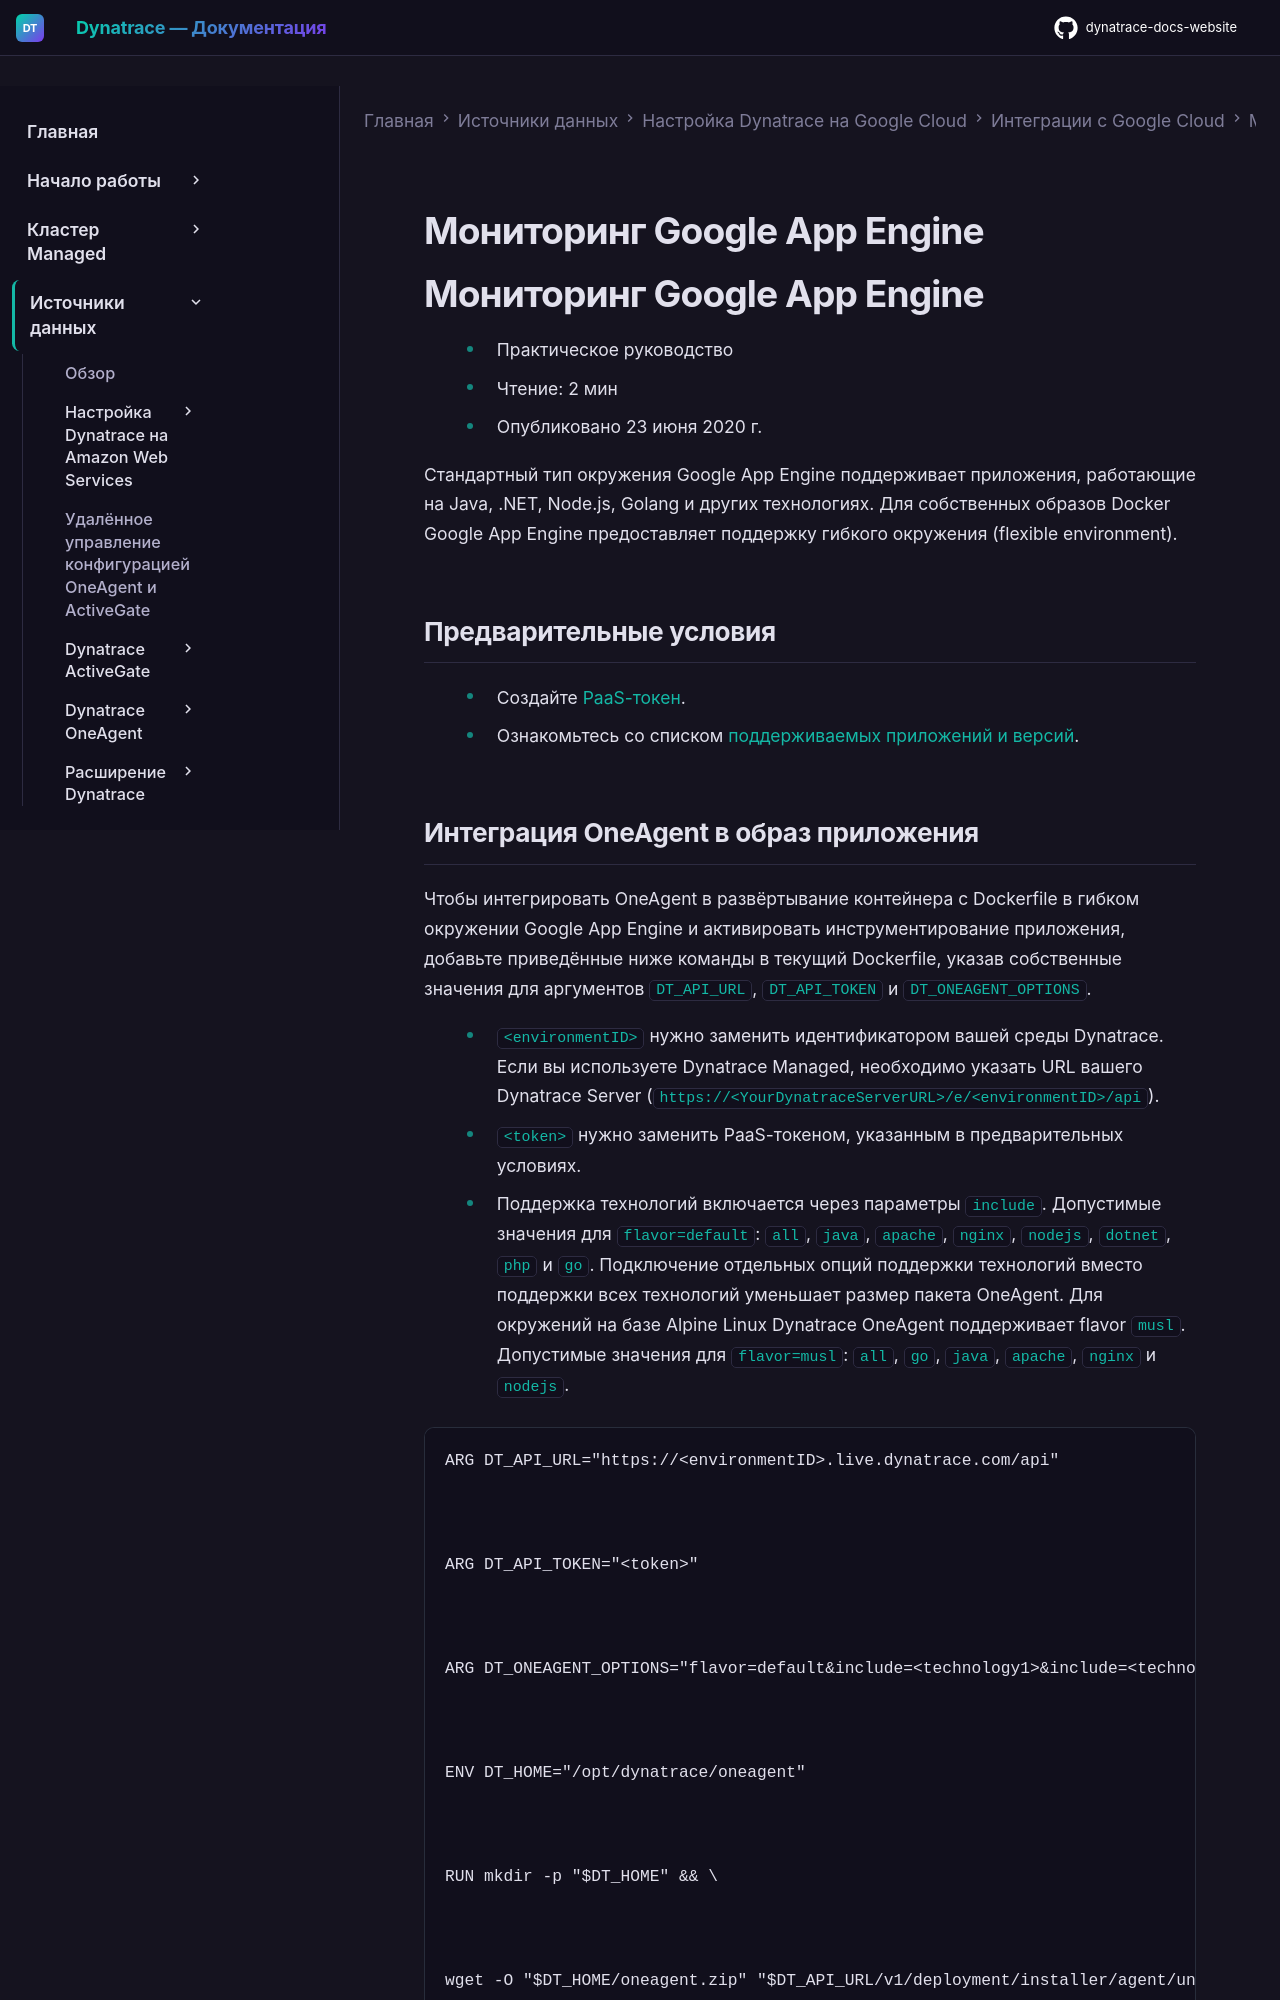

repository: Yerkebulan-Ardabayev/dynatrace-docs-website · page: managed-ru/ingest-from/google-cloud-platform/gcp-integrations/google-app-engine/index.html · generator: mkdocs

---
title: Мониторинг Google App Engine
source: https://docs.dynatrace.com/managed/ingest-from/google-cloud-platform/gcp-integrations/google-app-engine
scraped: 2026-05-12T11:22:56.656451
---

# Мониторинг Google App Engine

# Мониторинг Google App Engine

* Практическое руководство
* Чтение: 2 мин
* Опубликовано 23 июня 2020 г.

Стандартный тип окружения Google App Engine поддерживает приложения, работающие на Java, .NET, Node.js, Golang и других технологиях. Для собственных образов Docker Google App Engine предоставляет поддержку гибкого окружения (flexible environment).

## Предварительные условия

* Создайте [PaaS-токен](/managed/manage/identity-access-management/access-tokens-and-oauth-clients/access-tokens#paas-token "Изучите концепцию токена доступа и его областей действия (scopes).").
* Ознакомьтесь со списком [поддерживаемых приложений и версий](/managed/ingest-from/technology-support "Найдите технические сведения о поддержке Dynatrace для конкретных платформ и фреймворков разработки.").
